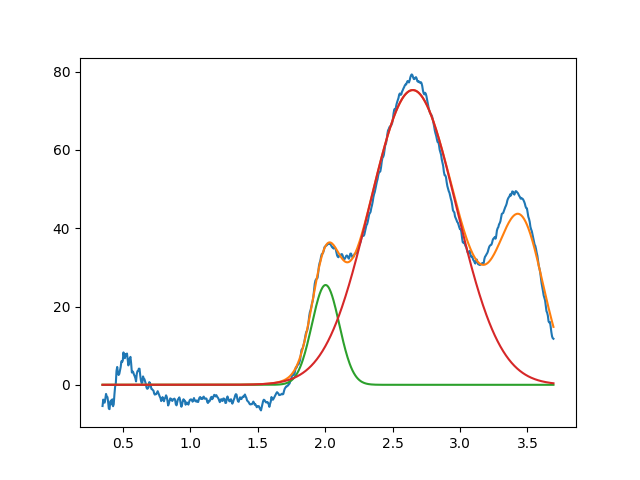

The data file committed next to this chart (first rows):
2.003345991075387467e+00, 2.549568379027870790e+01, 2.385874638896748057e-01, 9.999999999999998890e-01
2.649955159179303799e+00, 7.530211979718296789e+01, 7.573023039682080793e-01, 9.999999999994361177e-01
3.450000000000000622e+00, 3.999999999999999289e+01, 3.999999999999999667e-01, 9.999999999999998890e-01
